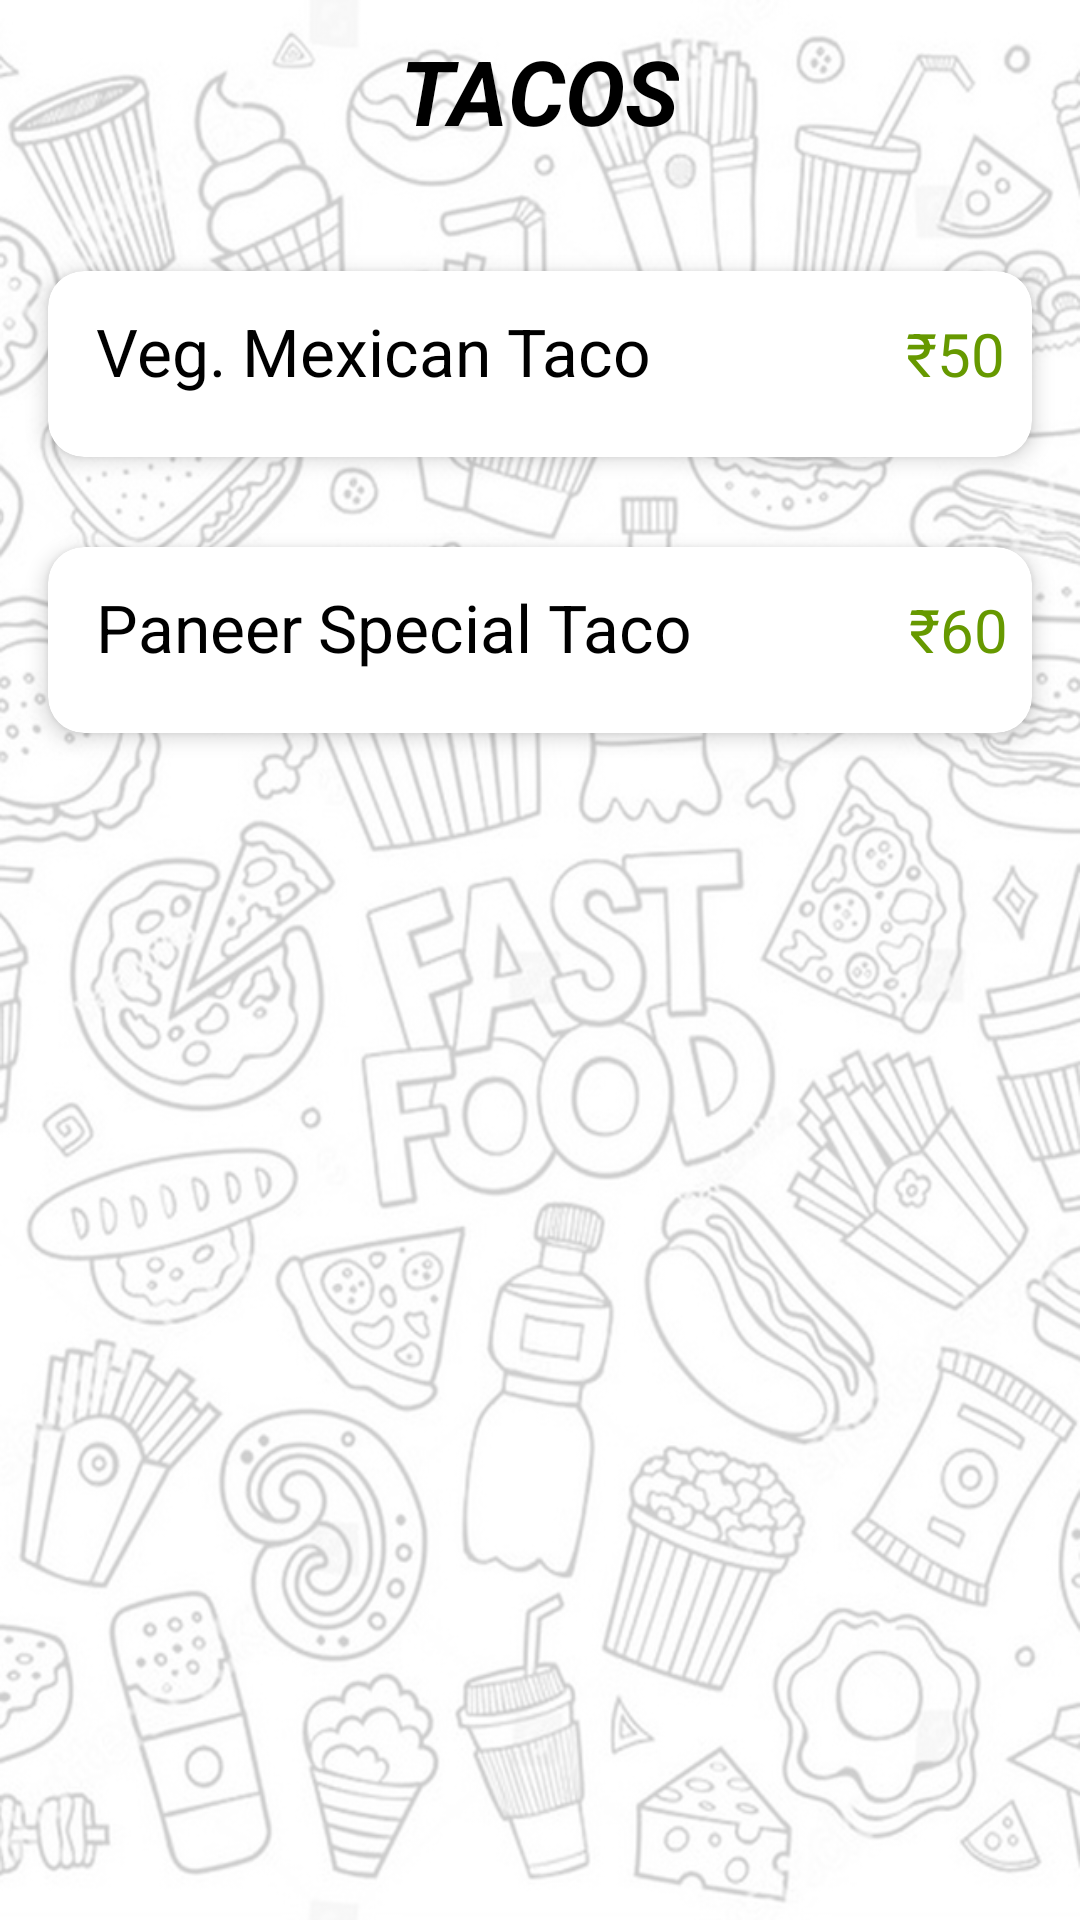

Here is an Android app screen rendered from its layout file. Give the layout XML and the strings, colors and styles it references.
<!-- AndroidManifest.xml: application theme Theme.KINGSMANEATERY -->
<!-- res/layout/activity_main11.xml -->
<?xml version="1.0" encoding="utf-8"?>
<LinearLayout xmlns:android="http://schemas.android.com/apk/res/android"
    xmlns:app="http://schemas.android.com/apk/res-auto"
    xmlns:tools="http://schemas.android.com/tools"
    android:layout_width="match_parent"
    android:layout_height="match_parent"
    tools:context=".MainActivity11"
    android:orientation="vertical"
    android:background="@drawable/bac">

    <TextView
        android:layout_width="wrap_content"
        android:layout_height="wrap_content"
        android:layout_marginTop="10dp"
        android:text="TACOS"
        android:textStyle="bold|italic"
        android:textSize="30dp"
        android:textColor="@color/black"
        android:layout_gravity="center_horizontal"/>

    <androidx.cardview.widget.CardView
        android:layout_width="match_parent"
        android:layout_height="wrap_content"
        android:layout_marginTop="40dp"
        android:layout_marginHorizontal="16dp"
        app:cardCornerRadius="12dp"
        app:cardElevation="4dp">

        <LinearLayout
            android:layout_width="match_parent"
            android:layout_height="wrap_content"
            android:orientation="horizontal">

            <TextView
                android:layout_width="wrap_content"
                android:layout_height="wrap_content"
                android:layout_marginTop="12dp"
                android:layout_marginStart="16dp"
                android:text="Veg. Mexican Taco"
                android:textSize="22dp"
                android:textColor="@color/black" />

            <TextView
                android:layout_width="wrap_content"
                android:layout_height="wrap_content"
                android:layout_marginTop="12dp"
                android:layout_marginLeft="80dp"
                android:text=" ₹50"
                android:textSize="20dp"
                android:textColor="@android:color/holo_green_dark"/>

        </LinearLayout>

        <LinearLayout
            android:layout_width="match_parent"
            android:layout_height="wrap_content"
            android:orientation="horizontal"
            android:layout_marginTop="43dp"
            android:gravity="start">
            <TextView
                android:layout_width="wrap_content"
                android:layout_height="wrap_content"
                android:text=" "
                android:textSize="14dp"
                android:layout_marginStart="16dp"/>
        </LinearLayout>

    </androidx.cardview.widget.CardView>

    <androidx.cardview.widget.CardView
        android:layout_width="match_parent"
        android:layout_height="wrap_content"
        android:layout_marginTop="30dp"
        android:layout_marginHorizontal="16dp"
        app:cardCornerRadius="12dp"
        app:cardElevation="4dp">

        <LinearLayout
            android:layout_width="match_parent"
            android:layout_height="wrap_content"
            android:orientation="horizontal">

            <TextView
                android:layout_width="wrap_content"
                android:layout_height="wrap_content"
                android:layout_marginTop="12dp"
                android:layout_marginStart="16dp"
                android:text="Paneer Special Taco"
                android:textSize="22dp"
                android:textColor="@color/black" />

            <TextView
                android:layout_width="wrap_content"
                android:layout_height="wrap_content"
                android:layout_marginTop="12dp"
                android:layout_marginLeft="67dp"
                android:text=" ₹60"
                android:textSize="20dp"
                android:textColor="@android:color/holo_green_dark"/>

        </LinearLayout>

        <LinearLayout
            android:layout_width="match_parent"
            android:layout_height="wrap_content"
            android:orientation="horizontal"
            android:layout_marginTop="43dp"
            android:gravity="start">
            <TextView
                android:layout_width="wrap_content"
                android:layout_height="wrap_content"
                android:text=" "
                android:textSize="14dp"
                android:layout_marginStart="16dp"/>
        </LinearLayout>

    </androidx.cardview.widget.CardView>


</LinearLayout>
<!-- resources referenced by this layout -->
<resources>
  <!-- drawable bac: png bitmap (drawable, 515618 bytes) -->
  <style name="Theme.KINGSMANEATERY" parent="Theme.MaterialComponents.Light.DarkActionBar">
          
          <item name="colorPrimary">@color/purple_500</item>
          <item name="colorPrimaryVariant">@color/purple_700</item>
          <item name="colorOnPrimary">@color/white</item>
          
          <item name="colorSecondary">@color/teal_200</item>
          <item name="colorSecondaryVariant">@color/teal_700</item>
          <item name="colorOnSecondary">@color/black</item>
          
          <item name="android:statusBarColor">?attr/colorPrimaryVariant</item>
          
          <item name="android:forceDarkAllowed" tools:targetApi="q">false</item>
      </style>
  <!-- not gathered from this repository: default colours our renderer supplied (Android Studio template values) -->
  <color name="purple_500">#FF6200EE</color>
  <color name="purple_700">#FF3700B3</color>
  <color name="teal_200">#FF03DAC5</color>
  <color name="teal_700">#FF018786</color>
  <color name="black">#FF000000</color>
  <color name="white">#FFFFFFFF</color>
</resources>
